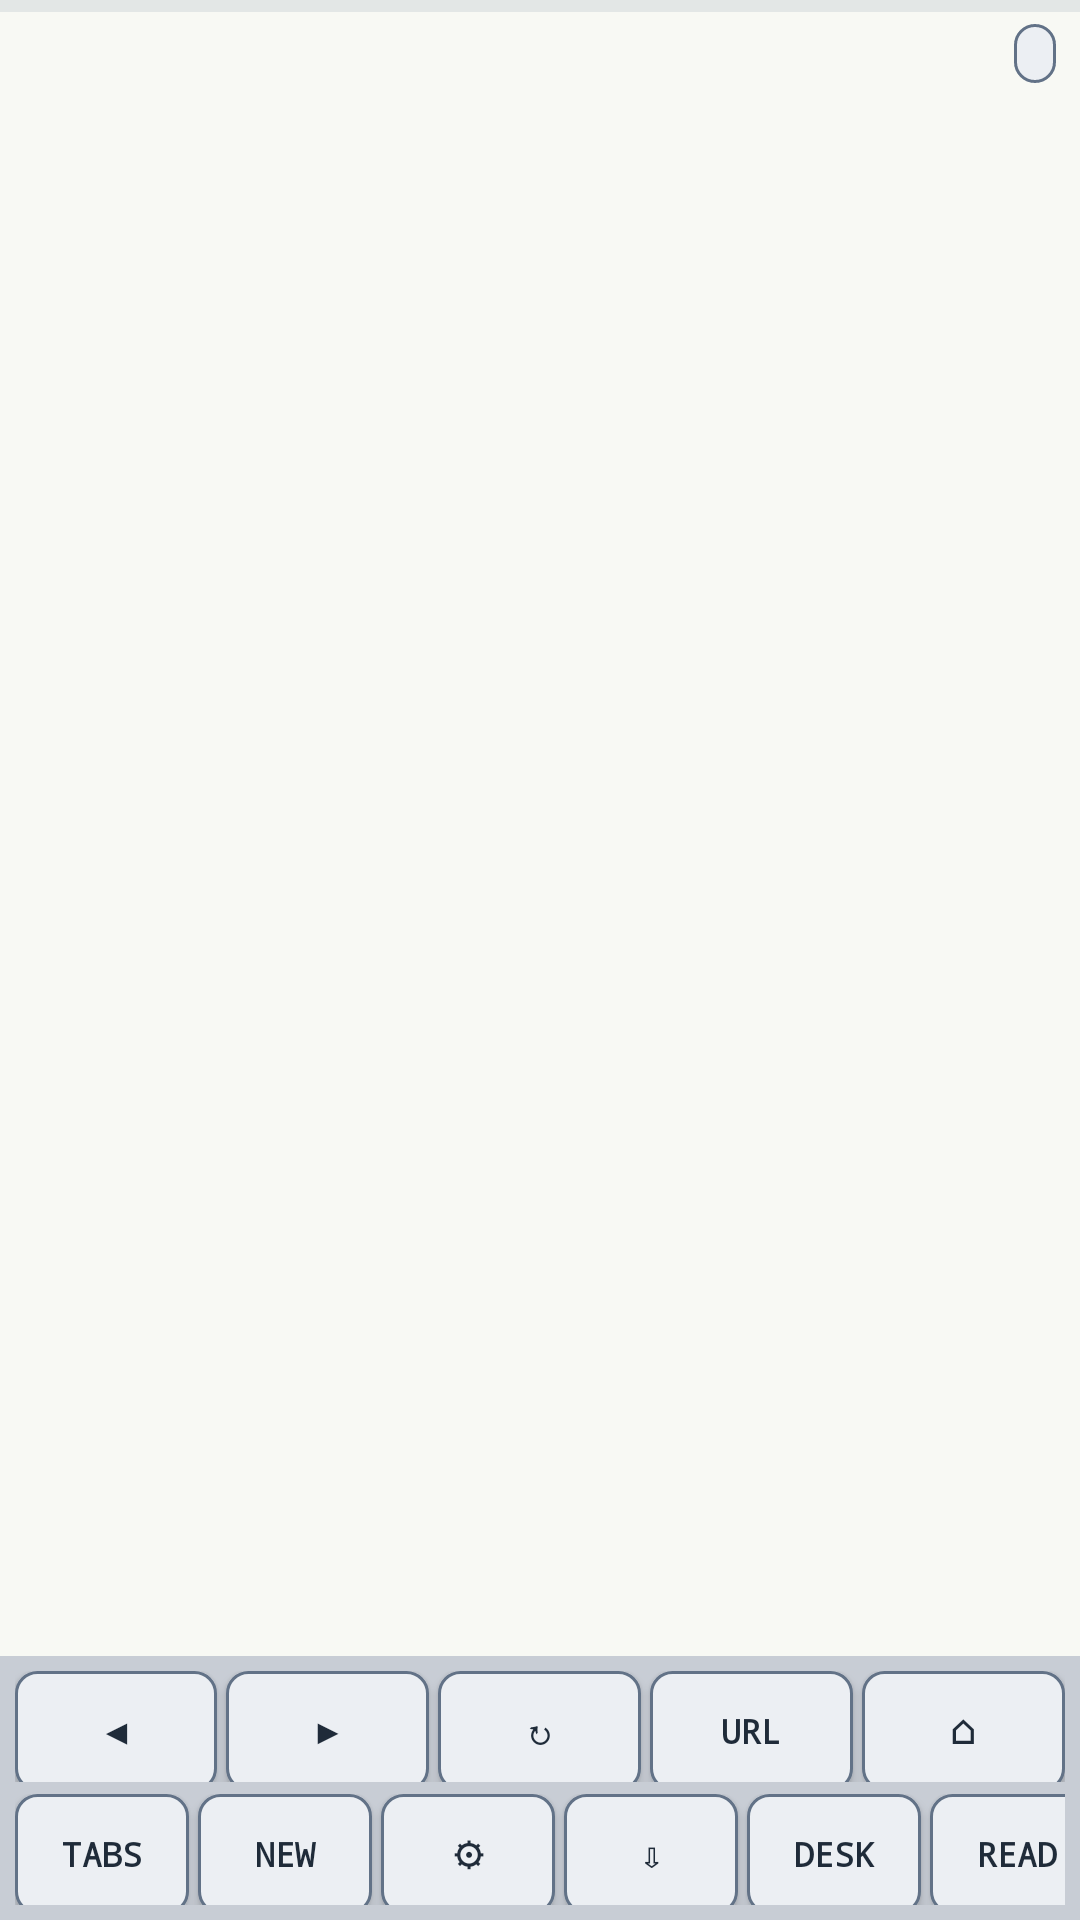

Android layout source for this screen:
<!-- AndroidManifest.xml: application theme Theme.Magni -->
<!-- res/layout/activity_zoom.xml -->
<?xml version="1.0" encoding="utf-8"?>
<FrameLayout xmlns:android="http://schemas.android.com/apk/res/android"
    android:layout_width="match_parent"
    android:layout_height="match_parent"
    android:background="@color/retro_shell">

    <FrameLayout
        android:id="@+id/webContainer"
        android:layout_width="match_parent"
        android:layout_height="match_parent"
        android:background="@color/retro_inner" />

    <ProgressBar
        android:id="@+id/loadProgress"
        style="?android:attr/progressBarStyleHorizontal"
        android:layout_width="match_parent"
        android:layout_height="4dp"
        android:layout_gravity="top"
        android:contentDescription="@string/accessibility_progress_bar"
        android:indeterminate="false"
        android:max="100"
        android:progressBackgroundTint="@color/retro_progress_track"
        android:progressTint="@color/retro_orange" />

    <TextView
        android:id="@+id/tabInfoText"
        android:layout_width="wrap_content"
        android:layout_height="wrap_content"
        android:layout_gravity="top|end"
        android:layout_marginTop="8dp"
        android:layout_marginEnd="8dp"
        android:background="@drawable/retro_button_normal"
        android:contentDescription="@string/accessibility_tab_info"
        android:paddingHorizontal="7dp"
        android:paddingVertical="3dp"
        android:textColor="@color/retro_text"
        android:textSize="10sp" />

    <View
        android:id="@+id/toolbarHandle"
        android:layout_width="72dp"
        android:layout_height="16dp"
        android:layout_gravity="bottom|center_horizontal"
        android:layout_marginBottom="8dp"
        android:background="@drawable/toolbar_handle_background"
        android:clickable="true"
        android:contentDescription="@string/toolbar_handle_description"
        android:focusable="true" />

    <LinearLayout
        android:id="@+id/toolbar"
        android:layout_width="match_parent"
        android:layout_height="88dp"
        android:layout_gravity="bottom"
        android:background="@color/retro_toolbar"
        android:orientation="vertical"
        android:paddingStart="5dp"
        android:paddingTop="5dp"
        android:paddingEnd="5dp"
        android:paddingBottom="5dp">

        <LinearLayout
            android:layout_width="match_parent"
            android:layout_height="0dp"
            android:layout_weight="1"
            android:orientation="horizontal">

            <Button
                android:id="@+id/backButton"
                style="@style/RetroToolbarButton"
                android:layout_marginEnd="3dp"
                android:contentDescription="@string/accessibility_back_button"
                android:text="@string/button_back" />

            <Button
                android:id="@+id/forwardButton"
                style="@style/RetroToolbarButton"
                android:layout_marginEnd="3dp"
                android:contentDescription="@string/accessibility_forward_button"
                android:text="@string/button_forward" />

            <Button
                android:id="@+id/reloadButton"
                style="@style/RetroToolbarButton"
                android:layout_marginEnd="3dp"
                android:contentDescription="@string/accessibility_reload_button"
                android:text="@string/button_reload" />

            <Button
                android:id="@+id/urlButton"
                style="@style/RetroToolbarButton"
                android:layout_marginEnd="3dp"
                android:contentDescription="@string/accessibility_url_button"
                android:text="@string/button_url" />

            <Button
                android:id="@+id/homeButton"
                style="@style/RetroToolbarButton"
                android:contentDescription="@string/accessibility_home_button"
                android:text="@string/button_home" />
        </LinearLayout>

        <HorizontalScrollView
            android:layout_width="match_parent"
            android:layout_height="0dp"
            android:layout_marginTop="4dp"
            android:layout_weight="1"
            android:fillViewport="true"
            android:scrollbars="none">

            <LinearLayout
                android:layout_width="wrap_content"
                android:layout_height="match_parent"
                android:orientation="horizontal">

                <Button
                    android:id="@+id/tabsButton"
                    style="@style/RetroToolbarCompactButton"
                    android:layout_marginEnd="3dp"
                    android:contentDescription="@string/accessibility_tabs_button"
                    android:text="@string/button_tabs" />

                <Button
                    android:id="@+id/newTabButton"
                    style="@style/RetroToolbarCompactButton"
                    android:layout_marginEnd="3dp"
                    android:contentDescription="@string/accessibility_new_tab_button"
                    android:text="@string/button_new_tab" />

                <Button
                    android:id="@+id/settingsButton"
                    style="@style/RetroToolbarCompactButton"
                    android:layout_marginEnd="3dp"
                    android:contentDescription="@string/accessibility_settings_button"
                    android:text="@string/button_settings" />

                <Button
                    android:id="@+id/downloadsButton"
                    style="@style/RetroToolbarCompactButton"
                    android:layout_marginEnd="3dp"
                    android:contentDescription="@string/accessibility_downloads_button"
                    android:text="@string/button_downloads" />

                <Button
                    android:id="@+id/desktopButton"
                    style="@style/RetroToolbarCompactButton"
                    android:layout_marginEnd="3dp"
                    android:contentDescription="@string/accessibility_desktop_button"
                    android:text="@string/button_desktop" />

                <Button
                    android:id="@+id/readerButton"
                    style="@style/RetroToolbarCompactButton"
                    android:layout_marginEnd="3dp"
                    android:contentDescription="@string/accessibility_reader_button"
                    android:text="@string/button_reader" />

                <Button
                    android:id="@+id/zoomOutButton"
                    style="@style/RetroToolbarCompactButton"
                    android:layout_marginEnd="3dp"
                    android:contentDescription="@string/accessibility_zoom_out_button"
                    android:text="@string/button_zoom_out" />

                <Button
                    android:id="@+id/zoomInButton"
                    style="@style/RetroToolbarCompactButton"
                    android:contentDescription="@string/accessibility_zoom_in_button"
                    android:text="@string/button_zoom_in" />
            </LinearLayout>
        </HorizontalScrollView>
    </LinearLayout>

</FrameLayout>
<!-- resources referenced by this layout -->
<resources>
  <color name="retro_inner">#F8F9F4</color>
  <color name="retro_orange">#EF8B2F</color>
  <color name="retro_progress_track">#A8B1BE</color>
  <color name="retro_shell">#D9DBDF</color>
  <color name="retro_text">#1F2B39</color>
  <color name="retro_toolbar">#C8CDD5</color>
  <!-- drawable retro_button_normal (drawable) -->
  <?xml version="1.0" encoding="utf-8"?>
  <shape xmlns:android="http://schemas.android.com/apk/res/android" android:shape="rectangle">
      <solid android:color="@color/retro_button" />
      <stroke
          android:width="1dp"
          android:color="@color/retro_button_stroke" />
      <corners android:radius="7dp" />
  </shape>
  <string name="accessibility_back_button">Go back to previous page</string>
  <string name="accessibility_desktop_button">Toggle desktop site mode</string>
  <string name="accessibility_downloads_button">View downloads</string>
  <string name="accessibility_forward_button">Go forward to next page</string>
  <string name="accessibility_home_button">Go to home page</string>
  <string name="accessibility_new_tab_button">Open new tab</string>
  <string name="accessibility_progress_bar">Page loading progress</string>
  <string name="accessibility_reader_button">Toggle reader mode for article view</string>
  <string name="accessibility_reload_button">Reload current page</string>
  <string name="accessibility_settings_button">Open settings</string>
  <string name="accessibility_tab_info">Tab status indicator showing current tab number and browsing mode</string>
  <string name="accessibility_tabs_button">View and switch tabs</string>
  <string name="accessibility_url_button">Open address bar to enter URL</string>
  <string name="accessibility_zoom_in_button">Increase page zoom</string>
  <string name="accessibility_zoom_out_button">Decrease page zoom</string>
  <string name="button_back">◀</string>
  <string name="button_desktop">DESK</string>
  <string name="button_downloads">⇩</string>
  <string name="button_forward">▶</string>
  <string name="button_home">⌂</string>
  <string name="button_new_tab">NEW</string>
  <string name="button_reader">READ</string>
  <string name="button_reload">↻</string>
  <string name="button_settings">⚙</string>
  <string name="button_tabs">TABS</string>
  <string name="button_url">URL</string>
  <string name="button_zoom_in">+</string>
  <string name="button_zoom_out">-</string>
  <string name="toolbar_handle_description">Show toolbar</string>
  <style name="Theme.Magni" parent="Theme.Material3.DayNight.NoActionBar">
          <item name="android:windowBackground">@color/retro_shell</item>
          <item name="colorPrimary">@color/retro_orange</item>
          <item name="colorSecondary">@color/retro_toolbar</item>
          <item name="android:fontFamily">monospace</item>
      </style>
  <color name="retro_button">#ECEFF3</color>
  <color name="retro_button_stroke">#627287</color>
  <!-- drawable retro_button_background (drawable) -->
  <?xml version="1.0" encoding="utf-8"?>
  <selector xmlns:android="http://schemas.android.com/apk/res/android">
      <item android:state_pressed="true" android:drawable="@drawable/retro_button_pressed" />
      <item android:state_focused="true" android:drawable="@drawable/retro_button_pressed" />
      <item android:drawable="@drawable/retro_button_normal" />
  </selector>
  <!-- drawable retro_button_pressed (drawable) -->
  <?xml version="1.0" encoding="utf-8"?>
  <shape xmlns:android="http://schemas.android.com/apk/res/android" android:shape="rectangle">
      <solid android:color="@color/retro_button_pressed" />
      <stroke
          android:width="1dp"
          android:color="@color/retro_button_stroke" />
      <corners android:radius="7dp" />
  </shape>
  <color name="retro_button_pressed">#BCC4D0</color>
</resources>
